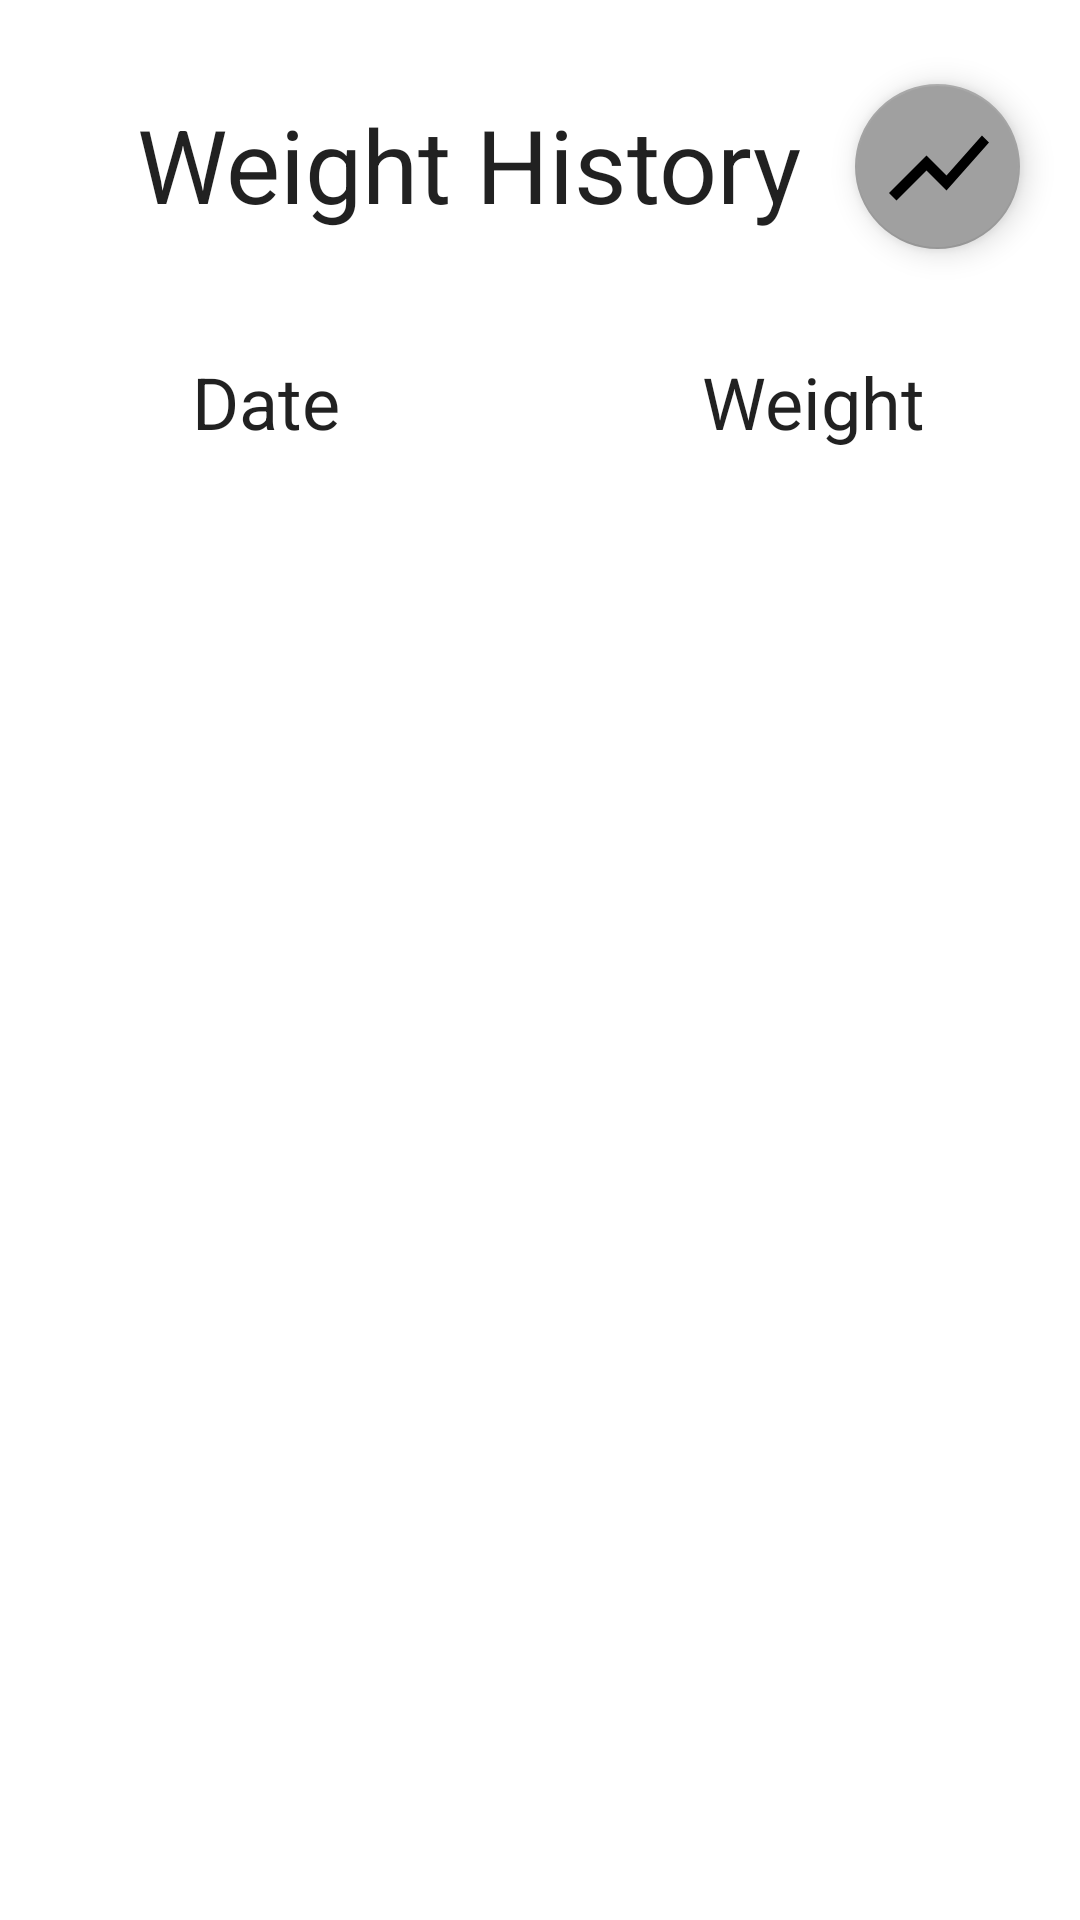

Here is an Android app screen rendered from its layout file. Give the layout XML and the strings, colors and styles it references.
<!-- AndroidManifest.xml: application theme Theme.Turco_Michael_Weight_Tracking -->
<!-- res/layout/fragment_view_list.xml -->
<?xml version="1.0" encoding="utf-8"?>
<androidx.constraintlayout.widget.ConstraintLayout xmlns:android="http://schemas.android.com/apk/res/android"
    xmlns:app="http://schemas.android.com/apk/res-auto"
    xmlns:tools="http://schemas.android.com/tools"
    android:layout_width="match_parent"
    android:layout_height="match_parent"
    tools:context=".ui.view_list.ViewListFragment">

    <TextView
        android:id="@+id/title_view_list"
        android:layout_width="347dp"
        android:layout_height="45dp"
        android:layout_marginStart="32dp"
        android:layout_marginTop="32dp"
        android:layout_marginEnd="80dp"
        android:gravity="center"
        android:text="@string/title_weight_history"
        android:textAppearance="@style/TextAppearance.AppCompat.Large"
        android:textSize="34sp"
        app:layout_constraintEnd_toEndOf="parent"
        app:layout_constraintStart_toStartOf="parent"
        app:layout_constraintTop_toTopOf="parent" />

    <TextView
        android:id="@+id/title_date"
        android:layout_width="64dp"
        android:layout_height="33dp"
        android:layout_marginStart="64dp"
        android:layout_marginTop="40dp"
        android:gravity="bottom|start"
        android:text="@string/view_list_title_date"
        android:textAppearance="@style/TextAppearance.AppCompat.Large"
        android:textSize="24sp"
        app:layout_constraintStart_toStartOf="parent"
        app:layout_constraintTop_toBottomOf="@+id/title_view_list" />

    <TextView
        android:id="@+id/title_weight"
        android:layout_width="110dp"
        android:layout_height="33dp"
        android:layout_marginTop="40dp"
        android:layout_marginEnd="16dp"
        android:gravity="bottom|start"
        android:text="@string/view_list_title_weight"
        android:textAppearance="@style/TextAppearance.AppCompat.Large"
        android:textSize="24sp"
        app:layout_constraintEnd_toEndOf="parent"
        app:layout_constraintTop_toBottomOf="@+id/title_view_list" />

    <androidx.recyclerview.widget.RecyclerView
        android:id="@+id/recycler_view"
        android:layout_width="match_parent"
        android:layout_height="match_parent"
        android:layout_marginTop="145dp"
        android:clipToPadding="false"
        android:padding="8dp"
        app:layout_constraintEnd_toEndOf="parent"
        app:layout_constraintStart_toStartOf="parent"
        app:layout_constraintTop_toTopOf="parent" />

    <com.google.android.material.floatingactionbutton.FloatingActionButton
        android:id="@+id/graph_button"
        android:layout_width="62dp"
        android:layout_height="55dp"
        android:layout_marginStart="-32dp"
        android:layout_marginTop="28dp"
        android:layout_marginEnd="33dp"
        android:clickable="true"
        android:contentDescription="@string/title_graph"
        android:src="@drawable/ic_chart_black_24dp"
        app:backgroundTint="@color/gray_medium"
        app:layout_constraintEnd_toEndOf="parent"
        app:layout_constraintStart_toEndOf="@+id/title_view_list"
        app:layout_constraintTop_toTopOf="parent"
        app:maxImageSize="40dp" />

    <ProgressBar
        android:id="@+id/loading"
        android:layout_width="wrap_content"
        android:layout_height="wrap_content"
        android:layout_gravity="center"
        android:layout_marginStart="8dp"
        android:layout_marginTop="8dp"
        android:layout_marginEnd="8dp"
        android:layout_marginBottom="8dp"
        android:visibility="gone"
        app:layout_constraintBottom_toTopOf="@+id/recycler_view"
        app:layout_constraintEnd_toStartOf="@+id/title_weight"
        app:layout_constraintStart_toEndOf="@+id/title_date"
        app:layout_constraintTop_toBottomOf="@+id/title_view_list" />

</androidx.constraintlayout.widget.ConstraintLayout>
<!-- resources referenced by this layout -->
<resources>
  <color name="gray_medium">#A0A0A0</color>
  <!-- drawable ic_chart_black_24dp (drawable) -->
  <vector xmlns:android="http://schemas.android.com/apk/res/android"
      android:autoMirrored="true"
      android:height="24dp"
      android:tint="#000000"
      android:viewportHeight="24"
      android:viewportWidth="24"
      android:width="24dp">
  
      <path
          android:fillColor="@android:color/white"
          android:pathData="M3.5,18.49l6,-6.01 4,4L22,6.92l-1.41,-1.41 -7.09,7.97 -4,-4L2,16.99z" />
  
  </vector>
  <string name="title_graph">Weight History Graph</string>
  <string name="title_weight_history">Weight History</string>
  <string name="view_list_title_date">Date</string>
  <string name="view_list_title_weight">Weight</string>
  <style name="Theme.Turco_Michael_Weight_Tracking" parent="Theme.MaterialComponents.Light.DarkActionBar">
          
          <item name="colorPrimary">@color/blue_500</item>
          <item name="colorPrimaryVariant">@color/blue_700</item>
          <item name="colorOnPrimary">@color/white</item>
          
          <item name="colorSecondary">@color/teal_200</item>
          <item name="colorSecondaryVariant">@color/teal_700</item>
          <item name="colorOnSecondary">@color/black</item>
          
          <item name="android:statusBarColor">?attr/colorPrimaryVariant</item>
          
      </style>
  <color name="blue_500">#0077EE</color>
  <color name="blue_700">#0042B3</color>
  <color name="white">#FFFFFFFF</color>
  <color name="teal_200">#FF03DAC5</color>
  <color name="teal_700">#FF018786</color>
  <color name="black">#FF000000</color>
</resources>
